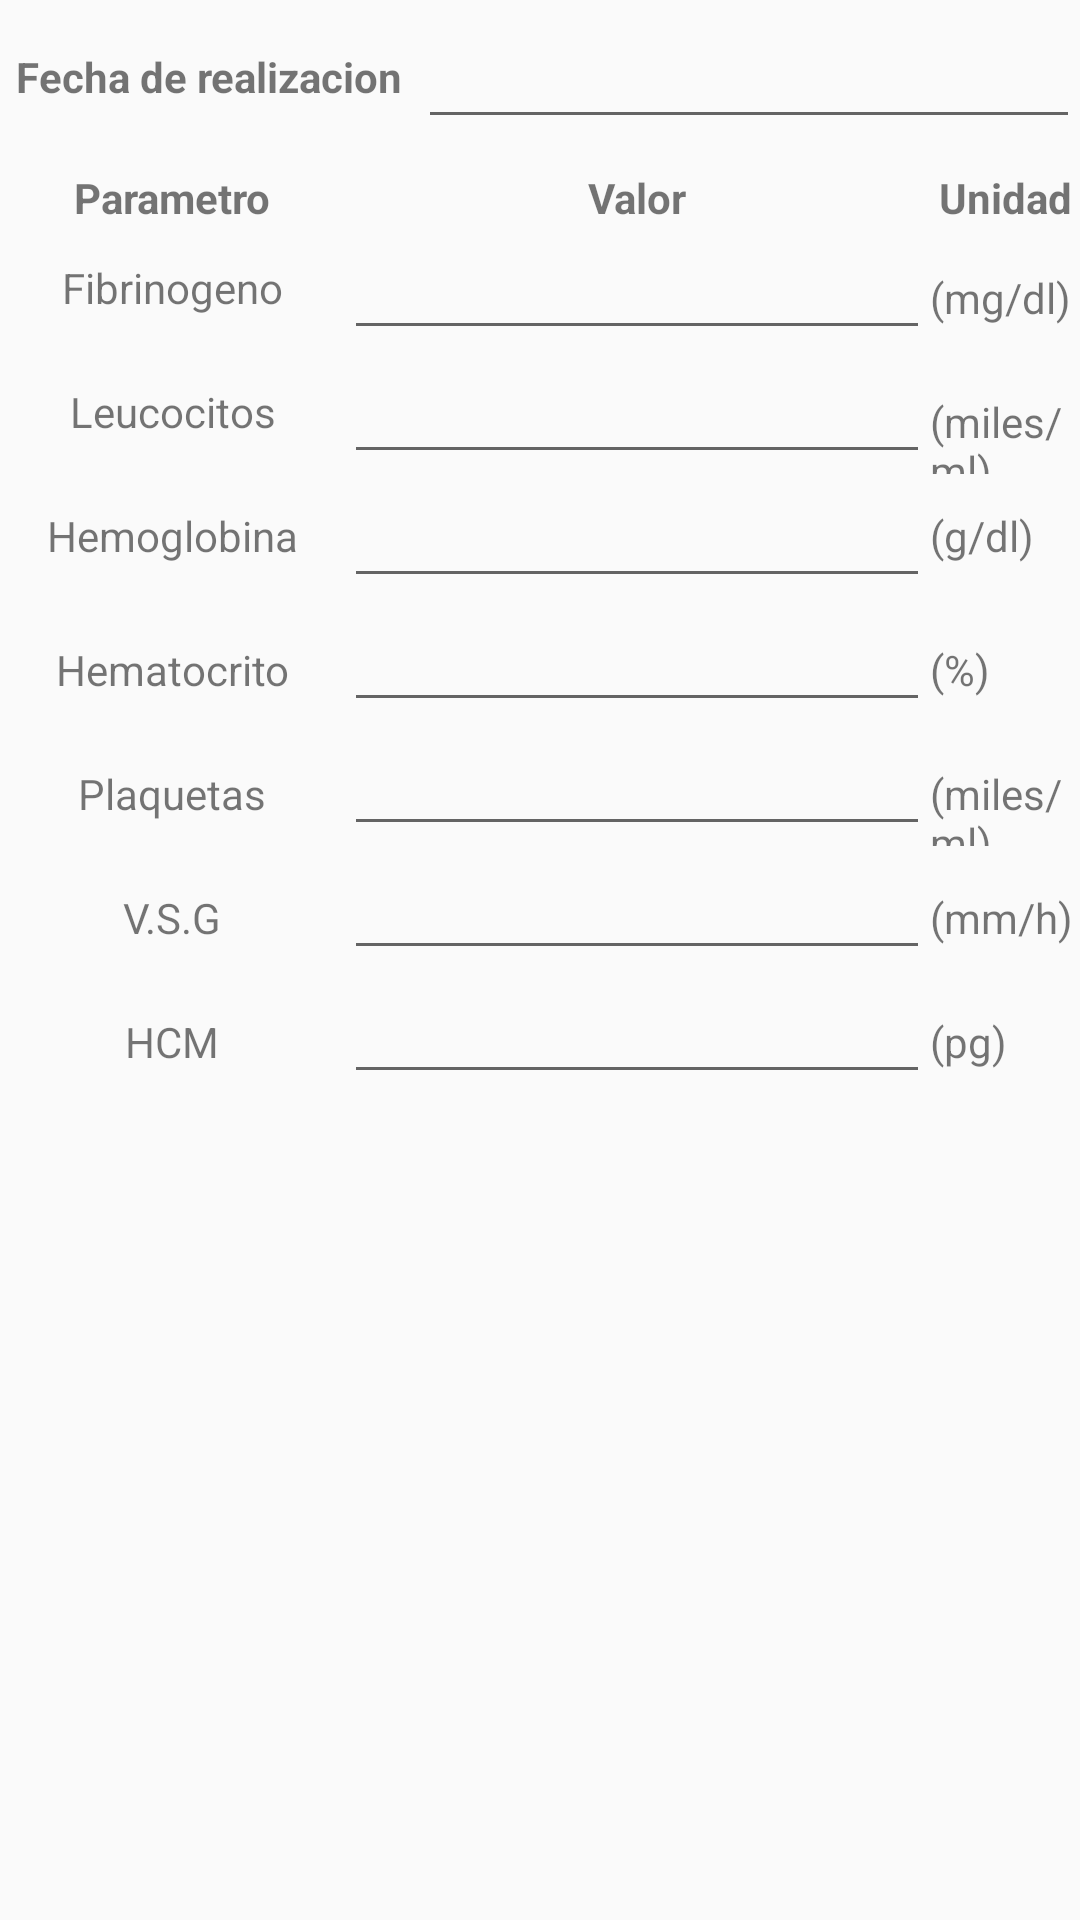

Write the Android layout XML for this screen, with the resource values it uses.
<!-- AndroidManifest.xml: application theme AppTheme -->
<!-- res/layout/fragment_hematologia.xml -->
<?xml version="1.0" encoding="utf-8"?>
<LinearLayout xmlns:android="http://schemas.android.com/apk/res/android"
    android:orientation="vertical" android:layout_width="match_parent"
    android:layout_height="match_parent"

    android:background="@color/md_white_1000">

    <TableLayout
        android:layout_width="match_parent"
        android:layout_height="match_parent"
        android:showDividers="middle">

        <TableRow
            android:layout_width="match_parent"
            android:layout_height="match_parent"
            android:paddingBottom="10dp"
            android:paddingTop="5dp">

            <TextView
                android:layout_width="match_parent"
                android:layout_height="match_parent"
                android:text="Fecha de realizacion"
                android:id="@+id/textView"
                android:layout_weight="1"
                android:gravity="center_vertical|center_horizontal"
                android:textStyle="bold" />

            <EditText
                android:layout_width="match_parent"
                android:layout_height="wrap_content"
                android:inputType="date"
                android:ems="10"
                android:id="@+id/edt_fechaHematologia"
                android:layout_weight="1"
                android:gravity="center_vertical|center_horizontal" />

        </TableRow>

        <TableRow
            android:layout_width="match_parent"
            android:layout_height="match_parent">

            <TextView
                android:layout_width="match_parent"
                android:layout_height="match_parent"
                android:text="Parametro"
                android:id="@+id/textView15"
                android:layout_weight="1"
                android:gravity="center_vertical|center_horizontal"
                android:textStyle="bold" />

            <TextView
                android:layout_width="match_parent"
                android:layout_height="match_parent"
                android:text="Valor"
                android:id="@+id/textView16"
                android:layout_weight="1"
                android:gravity="center_vertical|center_horizontal"
                android:textStyle="bold" />

            <TextView
                android:layout_width="match_parent"
                android:layout_height="match_parent"
                android:text="Unidad"
                android:id="@+id/textView17"
                android:layout_weight="1"
                android:gravity="center_vertical|center_horizontal"
                android:textStyle="bold" />
        </TableRow>

        <TableRow
            android:layout_width="match_parent"
            android:layout_height="match_parent">

            <TextView
                android:layout_width="match_parent"
                android:layout_height="match_parent"
                android:text="Fibrinogeno"
                android:id="@+id/textView2"
                android:gravity="center_vertical|center_horizontal"
                android:layout_weight="1" />

            <EditText
                android:layout_width="wrap_content"
                android:layout_height="wrap_content"
                android:inputType="numberDecimal"
                android:ems="10"
                android:id="@+id/edt_fibrinogeno"
                android:layout_weight="1"
                android:gravity="center_vertical|center_horizontal" />

            <TextView
                android:layout_width="wrap_content"
                android:layout_height="wrap_content"
                android:text="(mg/dl)"
                android:id="@+id/textView3"
                android:layout_weight="1" />
        </TableRow>

        <TableRow
            android:layout_width="match_parent"
            android:layout_height="match_parent">

            <TextView
                android:layout_width="match_parent"
                android:layout_height="match_parent"
                android:text="Leucocitos"
                android:id="@+id/textView4"
                android:gravity="center_vertical|center_horizontal"
                android:layout_weight="1" />

            <EditText
                android:layout_width="wrap_content"
                android:layout_height="wrap_content"
                android:inputType="numberDecimal"
                android:ems="10"
                android:id="@+id/edt_leucocitos"
                android:layout_weight="1"
                android:gravity="center_vertical|center_horizontal" />

            <TextView
                android:layout_width="wrap_content"
                android:layout_height="wrap_content"
                android:text="(miles/ml)"
                android:id="@+id/textView5"
                android:layout_weight="1" />
        </TableRow>

        <TableRow
            android:layout_width="match_parent"
            android:layout_height="match_parent">

            <TextView
                android:layout_width="match_parent"
                android:layout_height="match_parent"
                android:text="Hemoglobina"
                android:id="@+id/textView6"
                android:layout_weight="1"
                android:gravity="center_vertical|center_horizontal" />

            <EditText
                android:layout_width="wrap_content"
                android:layout_height="match_parent"
                android:inputType="numberDecimal"
                android:ems="10"
                android:id="@+id/edt_hemoglobina"
                android:layout_weight="1"
                android:gravity="center_vertical|center_horizontal" />

            <TextView
                android:layout_width="match_parent"
                android:layout_height="match_parent"
                android:text="(g/dl)"
                android:layout_weight="1"
                android:id="@+id/uindadHemoglobina"
                android:gravity="center_vertical" />

        </TableRow>

        <TableRow
            android:layout_width="match_parent"
            android:layout_height="match_parent">

            <TextView
                android:layout_width="wrap_content"
                android:layout_height="wrap_content"
                android:text="Hematocrito"
                android:id="@+id/textView7"
                android:layout_weight="1"
                android:gravity="center_vertical|center_horizontal" />

            <EditText
                android:layout_width="wrap_content"
                android:layout_height="wrap_content"
                android:inputType="numberDecimal"
                android:ems="10"
                android:id="@+id/edt_hematocrito"
                android:layout_weight="1"
                android:gravity="center_vertical|center_horizontal" />

            <TextView
                android:layout_width="wrap_content"
                android:layout_height="wrap_content"
                android:text="(%)"
                android:id="@+id/textView8"
                android:layout_weight="1" />
        </TableRow>

        <TableRow
            android:layout_width="match_parent"
            android:layout_height="match_parent">

            <TextView
                android:layout_width="wrap_content"
                android:layout_height="wrap_content"
                android:text="Plaquetas"
                android:id="@+id/textView9"
                android:gravity="center_vertical|center_horizontal"
                android:layout_weight="1" />

            <EditText
                android:layout_width="wrap_content"
                android:layout_height="wrap_content"
                android:inputType="numberDecimal"
                android:ems="10"
                android:id="@+id/edt_plaquetas"
                android:layout_weight="1"
                android:gravity="center_vertical|center_horizontal" />

            <TextView
                android:layout_width="wrap_content"
                android:layout_height="wrap_content"
                android:text="(miles/ml)"
                android:id="@+id/textView10"
                android:layout_weight="1" />
        </TableRow>

        <TableRow
            android:layout_width="match_parent"
            android:layout_height="match_parent">

            <TextView
                android:layout_width="wrap_content"
                android:layout_height="wrap_content"
                android:text="V.S.G"
                android:id="@+id/textView11"
                android:gravity="center_vertical|center_horizontal"
                android:layout_weight="1" />

            <EditText
                android:layout_width="wrap_content"
                android:layout_height="wrap_content"
                android:inputType="numberDecimal"
                android:ems="10"
                android:id="@+id/edt_vsg"
                android:layout_weight="1"
                android:gravity="center_vertical|center_horizontal" />

            <TextView
                android:layout_width="wrap_content"
                android:layout_height="wrap_content"
                android:text="(mm/h)"
                android:id="@+id/textView12"
                android:layout_weight="1" />
        </TableRow>

        <TableRow
            android:layout_width="match_parent"
            android:layout_height="match_parent">

            <TextView
                android:layout_width="wrap_content"
                android:layout_height="wrap_content"
                android:text="HCM"
                android:id="@+id/textView13"
                android:gravity="center_vertical|center_horizontal"
                android:layout_weight="1" />

            <EditText
                android:layout_width="wrap_content"
                android:layout_height="wrap_content"
                android:inputType="numberDecimal"
                android:ems="10"
                android:id="@+id/edt_hcm"
                android:layout_weight="1"
                android:gravity="center_vertical|center_horizontal" />

            <TextView
                android:layout_width="wrap_content"
                android:layout_height="wrap_content"
                android:text="(pg)"
                android:id="@+id/textView14"
                android:layout_weight="1" />
        </TableRow>

    </TableLayout>
</LinearLayout>
<!-- resources referenced by this layout -->
<resources>
  <style name="AppTheme" parent="Theme.AppCompat.Light.DarkActionBar">
          
          <item name="colorPrimary">@color/colorPrimary</item>
          <item name="colorPrimaryDark">@color/colorPrimaryDark</item>
          <item name="colorAccent">@color/colorAccent</item>
      </style>
  <!-- not gathered from this repository: default colours our renderer supplied (Android Studio template values) -->
  <color name="colorPrimary">#FF6200EE</color>
  <color name="colorPrimaryDark">#FF3700B3</color>
  <color name="colorAccent">#FF03DAC5</color>
</resources>
